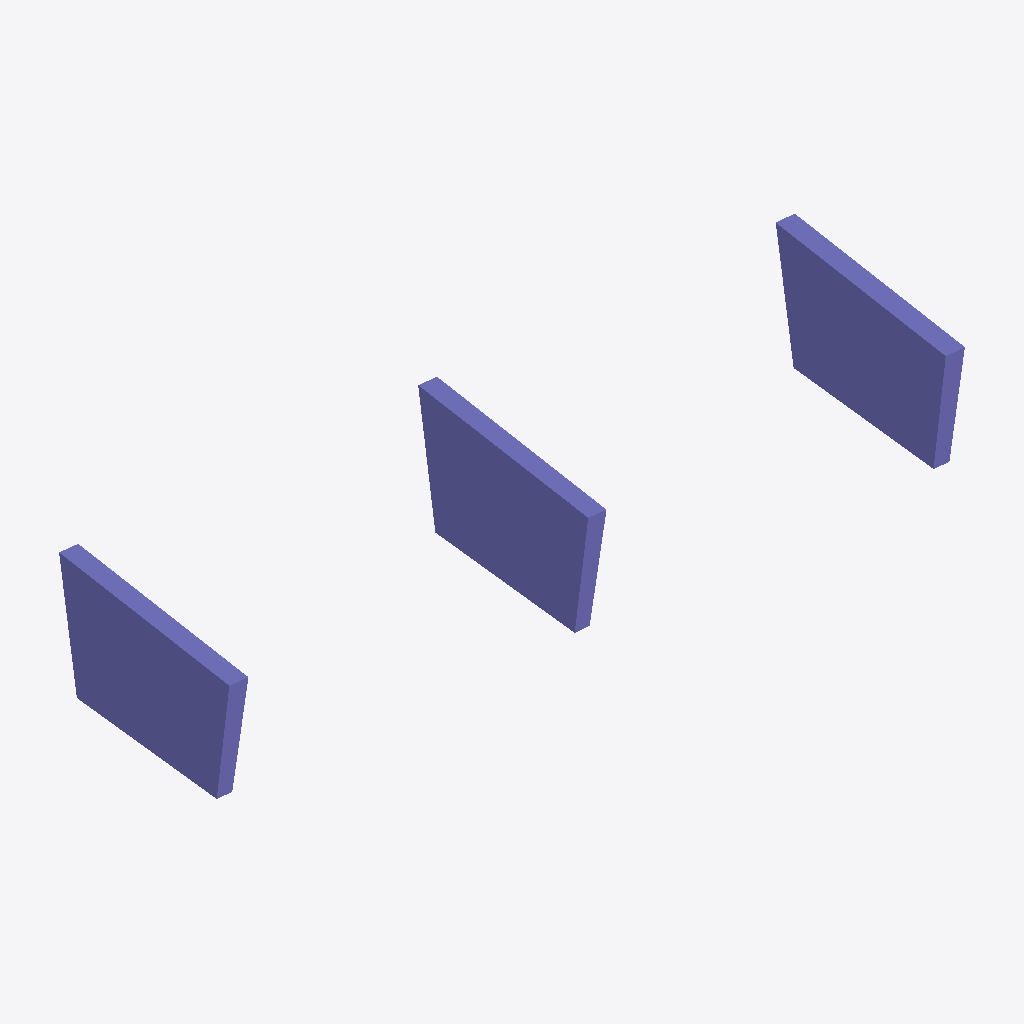
Isometric view of an IFC building model (IFC-SPF (STEP), schema IFC4X3, length unit metre), seen from the south-west, elements coloured by IFC class: 3 columns (violet).
Extent 31.5 m × 13.0 m × 6.0 m (x, y, z). Elements (3): 3 IfcColumn.

HEADER;
FILE_DESCRIPTION(('ViewDefinition [CoordinationView]'),'2;1');
FILE_NAME('','2024-11-18T17:26:11',(),(),'IfcOpenShell v0.7.0-f7c03db75','IfcOpenShell v0.7.0-f7c03db75','');
FILE_SCHEMA(('IFC4X3'));
ENDSEC;
DATA;
#1=IFCPROJECT('0eWLJ3O210YOgKZujht5pl',$,'Project',$,$,$,$,(#12),#7);
#2=IFCSITE('0CxMEaKFX9Q9IlZoNCowIR',$,'Site',$,$,$,$,$,$,$,$,$,$,$);
#14=IFCCOLUMN('2XFCiqXOT72xqd_AfpDQfa',$,$,$,$,$,#24,$,$);
#26=IFCCOLUMN('1kAMg4gdD2jOxT1H2IGW0V',$,$,$,$,$,#36,$,$);
#37=IFCCOLUMN('2mCqGIilL1iQuH0V2FXZu6',$,$,$,$,$,#47,$,$);
ENDSEC;
